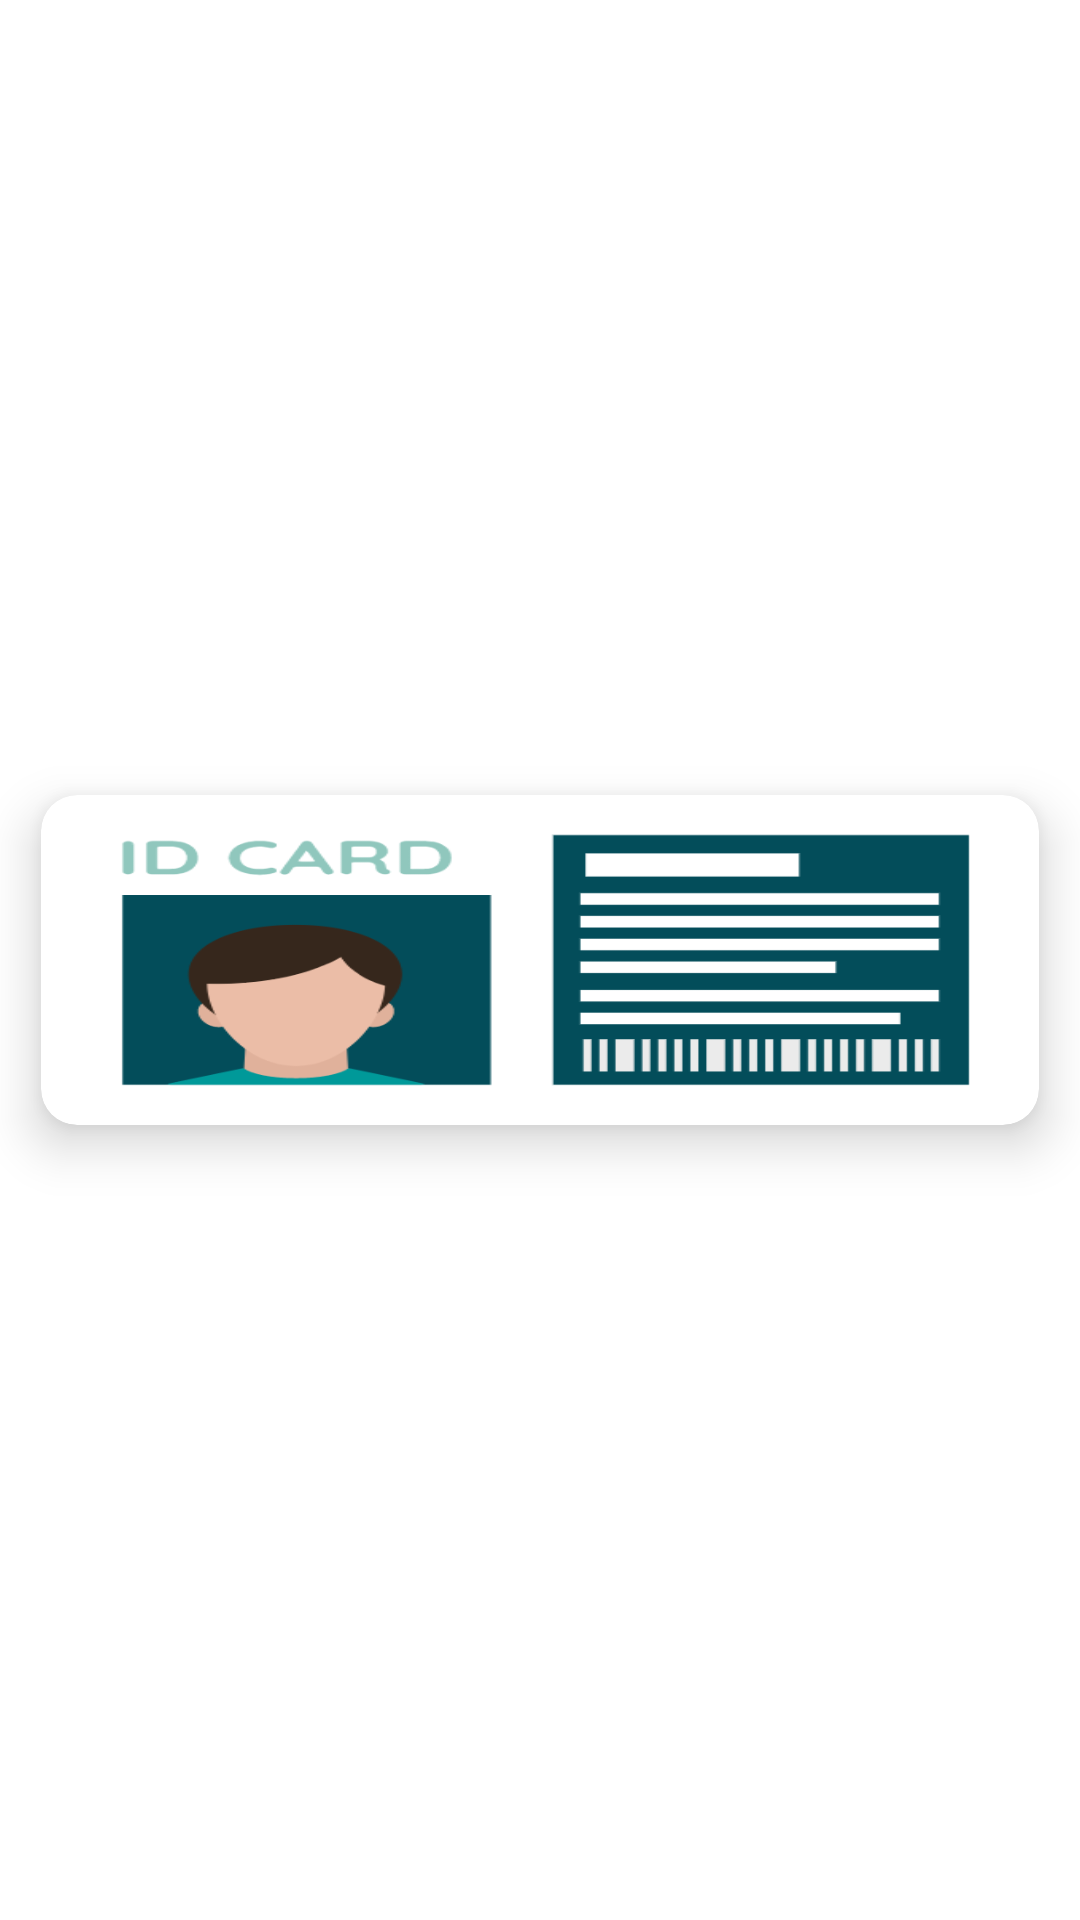

Write the Android layout XML for this screen, with the resource values it uses.
<!-- AndroidManifest.xml: application theme Theme.MyTask -->
<!-- res/layout/each_card.xml -->
<?xml version="1.0" encoding="utf-8"?>
<androidx.constraintlayout.widget.ConstraintLayout
    xmlns:android="http://schemas.android.com/apk/res/android"
    xmlns:app="http://schemas.android.com/apk/res-auto"
    xmlns:tools="http://schemas.android.com/tools"
    android:layout_width="match_parent"
    android:layout_height="wrap_content"
    android:layout_marginEnd="55dp"
    android:clickable="true"
    android:focusable="true"
    android:layout_marginStart="55dp"
    android:layout_marginBottom="0dp"
    android:layout_marginTop="0dp">

    <androidx.cardview.widget.CardView
        android:layout_width="match_parent"
        android:layout_height="wrap_content"
        android:layout_margin="0dp"
        app:cardCornerRadius="12dp"
        app:cardElevation="10dp"
        app:cardUseCompatPadding="true"
        app:layout_constraintEnd_toEndOf="parent"
        app:layout_constraintStart_toStartOf="parent"
        app:layout_constraintTop_toTopOf="parent"
        app:layout_constraintBottom_toBottomOf="parent">

        <androidx.constraintlayout.widget.ConstraintLayout
            android:id="@+id/idCard"
            android:layout_width="match_parent"
            android:layout_height="wrap_content"
            android:background="@drawable/id1"
            android:minHeight="110dp"
            android:contentDescription="Description of ID card content">

        </androidx.constraintlayout.widget.ConstraintLayout>

    </androidx.cardview.widget.CardView>
</androidx.constraintlayout.widget.ConstraintLayout>
<!-- resources referenced by this layout -->
<resources>
  <!-- drawable id1: png bitmap (drawable, 22277 bytes) -->
  <style name="Theme.MyTask" parent="Theme.MaterialComponents.Light.NoActionBar">
          <item name="colorPrimary">@color/dark_green</item>
          <item name="colorAccent">@color/dark_green</item>
          <item name="colorPrimaryDark">@color/black</item>
          <item name="colorSecondary">@color/dark_green</item>
  
      </style>
  <color name="dark_green">#02434C</color>
  <color name="black">#FF000000</color>
</resources>
